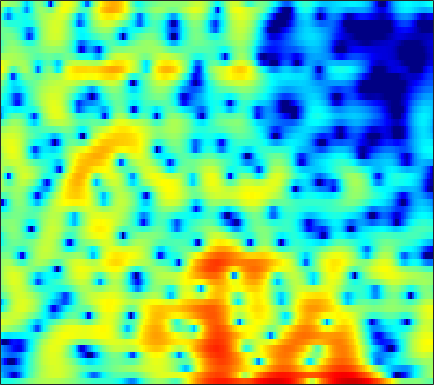

Values plotted in this chart, from the file beside it:
-4.3961, -4.2979, -4.2628, -4.2608, -4.2273, -4.09, -3.8251, -3.545, -3.0549, -2.5038, -1.9141, -1.4636, -0.87594, -0.30313, 0.079753, 0.5436, 0.93743, 1.187, 1.4634, 1.6744, 1.8216, 1.8961, 1.9449, 1.9362
-8.403, -9.268, -10.73, -12.65, -14.47, -17.36, -18.99, -17.47, -13.93, -10.75, -8.177, -6.56, -4.724, -3.172, -2.16, -0.9877, 0.0151, 0.6696, 1.415, 2.032, 2.531, 2.835, 3.149, 3.366
-9.666, -10.12, -10.7, -11.14, -11.32, -11.3, -10.94, -10.45, -9.517, -8.384, -7.12, -6.132, -4.812, -3.535, -2.625, -1.49, -0.4704, 0.226, 1.051, 1.76, 2.346, 2.715, 3.106, 3.386
-11.95, -13.49, -16.29, -20.68, -26.67, -31.96, -21.04, -17.09, -13.45, -10.75, -8.528, -7.075, -5.346, -3.799, -2.743, -1.463, -0.3256, 0.4366, 1.343, 2.104, 2.729, 3.107, 3.491, 3.734
-8.892, -9.658, -10.59, -11.4, -11.84, -12.1, -11.93, -11.52, -10.64, -9.497, -8.159, -7.077, -5.634, -4.171, -3.111, -1.768, -0.5362, 0.312, 1.321, 2.179, 2.88, 3.295, 3.708, 3.95
-9.453, -10.48, -11.71, -12.85, -13.63, -14.72, -15.91, -16.82, -17.56, -16.85, -14.46, -12.27, -9.442, -6.927, -5.255, -3.272, -1.573, -0.4605, 0.832, 1.916, 2.797, 3.331, 3.876, 4.232
-17.42, -24.04, -26.99, -20, -17.56, -15.96, -15.5, -15.63, -15.98, -15.66, -13.95, -12.11, -9.62, -7.324, -5.795, -4.007, -2.43, -1.385, -0.1427, 0.9429, 1.893, 2.514, 3.219, 3.774
-4.954, -5.709, -6.289, -6.497, -6.497, -6.38, -6.24, -6.149, -6.028, -5.895, -5.725, -5.542, -5.263, -4.954, -4.65, -4.207, -3.642, -3.085, -2.218, -1.217, -0.1631, 0.6153, 1.603, 2.477
2.224, 1.845, 1.397, 1.008, 0.7399, 0.3738, -0.002499, -0.3102, -0.7741, -1.357, -2.092, -2.777, -3.975, -5.552, -7.099, -9.841, -12.91, -13.6, -10.74, -7.299, -4.586, -2.966, -1.252, 0.1094
3.791, 3.605, 3.365, 3.152, 2.989, 2.74, 2.414, 2.119, 1.616, 0.9791, 0.1493, -0.6008, -1.813, -3.299, -4.559, -6.284, -7.715, -8.143, -7.725, -6.657, -5.514, -4.743, -3.844, -3.098
1.88, 1.998, 2.262, 2.574, 2.794, 3.029, 3.176, 3.196, 3.091, 2.831, 2.425, 2.024, 1.372, 0.5913, -0.03341, -0.9167, -1.831, -2.502, -3.374, -4.316, -5.371, -6.298, -7.679, -8.986
-5.647, -4.149, -1.975, -0.132, 0.9842, 2.155, 3.004, 3.458, 3.829, 3.978, 3.913, 3.741, 3.371, 2.832, 2.323, 1.534, 0.5819, -0.2474, -1.538, -3.091, -5.006, -6.78, -9.771, -13.74
-9.191, -6.791, -3.792, -1.412, -0.006025, 1.455, 2.511, 3.089, 3.62, 3.887, 3.94, 3.844, 3.557, 3.113, 2.685, 1.991, 1.16, 0.4449, -0.6125, -1.794, -3.092, -4.134, -5.584, -6.982
-2.389, -1.614, -0.5284, 0.4989, 1.225, 2.069, 2.717, 3.072, 3.35, 3.425, 3.31, 3.108, 2.704, 2.167, 1.692, 0.9941, 0.2594, -0.3095, -1.08, -1.849, -2.621, -3.206, -4.013, -4.884
-0.2565, 0.4495, 1.304, 2.055, 2.524, 3.005, 3.306, 3.411, 3.374, 3.119, 2.656, 2.175, 1.344, 0.3418, -0.475, -1.596, -2.611, -3.175, -3.67, -3.889, -3.935, -3.92, -3.916, -3.956
0.6906, 1.47, 2.329, 3.032, 3.423, 3.763, 3.891, 3.838, 3.572, 3.054, 2.252, 1.437, 0.007656, -1.909, -3.748, -6.935, -11.11, -13.77, -12.44, -9.28, -7.037, -5.894, -4.874, -4.219
0.7249, 1.61, 2.557, 3.226, 3.569, 3.837, 3.893, 3.797, 3.493, 2.982, 2.236, 1.503, 0.3003, -1.245, -2.639, -4.829, -7.016, -8.018, -7.968, -6.93, -5.921, -5.455, -5.25, -5.432
0.6812, 1.484, 2.304, 2.804, 2.974, 3.043, 2.901, 2.683, 2.334, 1.92, 1.53, 1.236, 0.852, 0.4553, 0.1315, -0.2758, -0.6831, -0.9642, -1.278, -1.622, -2.116, -2.676, -3.879, -5.855
0.5603, 1.064, 1.431, 1.514, 1.38, 0.8501, -0.01179, -0.8352, -2.085, -3.042, -3.21, -2.74, -1.729, -0.6645, 0.0006938, 0.7107, 1.195, 1.409, 1.531, 1.443, 1.144, 0.7824, 0.1323, -0.6846
-0.7581, -0.4039, -0.1956, -0.3001, -0.6294, -1.541, -3.089, -4.873, -8.585, -16.08, -17.8, -10.75, -5.786, -2.802, -1.242, 0.2224, 1.263, 1.815, 2.316, 2.586, 2.657, 2.595, 2.382, 2.067
-2.913, -2.325, -1.701, -1.391, -1.398, -1.609, -2.124, -2.654, -3.407, -3.883, -3.814, -3.373, -2.421, -1.334, -0.5345, 0.4613, 1.274, 1.792, 2.328, 2.687, 2.885, 2.917, 2.799, 2.509
-5.074, -3.813, -2.534, -1.655, -1.226, -0.8928, -0.8027, -0.84, -0.9664, -1.12, -1.225, -1.222, -1.097, -0.8078, -0.4936, 0.05763, 0.697, 1.191, 1.793, 2.31, 2.666, 2.81, 2.829, 2.599
-4.657, -3.246, -1.853, -0.9026, -0.3945, -0.03145, 0.05411, -0.04787, -0.3861, -0.9551, -1.735, -2.397, -3.288, -3.884, -3.925, -3.293, -2.062, -1.025, 0.2847, 1.391, 2.207, 2.642, 2.968, 3.011
-1.785, -1.123, -0.3722, 0.1677, 0.4263, 0.5676, 0.4538, 0.1761, -0.4929, -1.548, -3.127, -4.851, -8.331, -15.19, -34.47, -12.88, -6.76, -4.02, -1.445, 0.3303, 1.597, 2.272, 2.862, 3.154
-0.6543, -0.4303, -0.1452, 0.1155, 0.2321, 0.2864, 0.182, -0.02865, -0.4973, -1.209, -2.149, -2.999, -4.174, -5.109, -5.312, -4.76, -3.518, -2.428, -1.035, 0.1685, 1.148, 1.727, 2.297, 2.627
-1.716, -1.654, -1.445, -1.128, -0.8784, -0.5705, -0.3897, -0.3417, -0.4077, -0.6214, -0.9714, -1.254, -1.624, -1.899, -1.979, -1.88, -1.569, -1.211, -0.6258, 0.04169, 0.6972, 1.164, 1.697, 2.091
-5.903, -5.918, -4.971, -3.641, -2.646, -1.571, -0.8084, -0.4344, -0.1918, -0.1951, -0.403, -0.6722, -1.141, -1.647, -2.018, -2.396, -2.522, -2.418, -1.99, -1.304, -0.4682, 0.1772, 1.004, 1.74
-18.32, -17.63, -9.316, -5.206, -3.268, -1.544, -0.4405, 0.05691, 0.3537, 0.2767, -0.1368, -0.6973, -1.762, -3.222, -4.59, -6.678, -8.432, -8.727, -7.439, -5.372, -3.371, -2.042, -0.4956, 0.8367
-2.226, -2.445, -2.127, -1.387, -0.7877, -0.07328, 0.4833, 0.7315, 0.8212, 0.5961, -0.007942, -0.7331, -2.133, -4.172, -6.254, -10.09, -15.28, -16.86, -12.74, -9.194, -6.653, -5.13, -3.317, -1.601
1.415, 0.9181, 0.4607, 0.2754, 0.3241, 0.5617, 0.8542, 1.071, 1.214, 1.151, 0.8078, 0.3408, -0.5823, -1.829, -2.913, -4.495, -6.041, -7.04, -8.116, -9.121, -9.969, -10.09, -8.721, -6.155
1.752, 0.4515, -1.227, -2.337, -2.361, -1.419, -0.1188, 0.775, 1.687, 2.211, 2.378, 2.276, 1.857, 1.146, 0.4474, -0.7084, -2.109, -3.385, -5.492, -8.354, -12.75, -16.95, -14.56, -8.994
1.087, -1.25, -6.061, -15.7, -13.14, -5.227, -1.314, 0.5082, 2.11, 3.04, 3.483, 3.562, 3.392, 2.953, 2.454, 1.617, 0.6009, -0.2593, -1.509, -2.788, -3.933, -4.533, -4.846, -4.687
1.887, 1.164, 0.2708, -0.221, -0.1684, 0.4457, 1.342, 1.981, 2.642, 3.027, 3.131, 3.042, 2.71, 2.22, 1.755, 1.085, 0.3465, -0.21, -0.9698, -1.747, -2.516, -3.14, -4.057, -5.257
1.492, 1.85, 2.227, 2.525, 2.725, 2.949, 3.116, 3.154, 3.067, 2.775, 2.264, 1.737, 0.8617, -0.1236, -0.8505, -1.706, -2.349, -2.696, -3, -3.264, -3.536, -3.84, -4.393, -5.158
0.747, 1.873, 2.94, 3.635, 3.969, 4.183, 4.141, 3.948, 3.448, 2.639, 1.469, 0.3226, -1.591, -4.022, -6.074, -8.567, -9.174, -8.372, -6.95, -5.83, -5.198, -4.935, -4.821, -4.817
1.897, 2.776, 3.661, 4.26, 4.519, 4.639, 4.485, 4.191, 3.533, 2.55, 1.173, -0.176, -2.492, -5.656, -8.817, -13.93, -14.35, -11.54, -8.8, -7.246, -6.582, -6.476, -6.707, -7.137
2.888, 3.32, 3.802, 4.136, 4.269, 4.283, 4.1, 3.817, 3.246, 2.439, 1.415, 0.5022, -0.8721, -2.334, -3.39, -4.567, -5.279, -5.536, -5.683, -5.94, -6.491, -7.292, -9.068, -12.23
2.501, 2.79, 3.136, 3.384, 3.501, 3.525, 3.391, 3.181, 2.758, 2.169, 1.442, 0.8355, -0.03103, -0.8824, -1.483, -2.17, -2.727, -3.074, -3.474, -3.913, -4.491, -5.079, -6.122, -7.371
0.8427, 1.214, 1.681, 2.082, 2.304, 2.47, 2.457, 2.331, 1.997, 1.494, 0.8175, 0.2245, -0.6351, -1.486, -2.039, -2.555, -2.772, -2.738, -2.545, -2.26, -2.033, -1.908, -1.814, -1.758
-2.863, -2.02, -0.9523, -0.05382, 0.4417, 0.889, 1.069, 1.04, 0.7728, 0.2413, -0.5916, -1.428, -2.881, -4.735, -6.23, -7.666, -7.186, -5.803, -3.71, -1.905, -0.5033, 0.3083, 1.143, 1.732
-10.2, -7.281, -4.726, -3.14, -2.384, -1.776, -1.486, -1.451, -1.565, -1.931, -2.566, -3.306, -4.787, -7.189, -9.942, -14.73, -12.35, -8.18, -4.164, -1.427, 0.5345, 1.639, 2.741, 3.499
-8.338, -7.293, -6.184, -5.598, -5.431, -5.531, -5.783, -5.924, -5.904, -5.608, -5.209, -4.957, -4.755, -4.676, -4.592, -4.231, -3.363, -2.419, -0.9551, 0.4752, 1.75, 2.553, 3.389, 3.969
-4.97, -5.307, -5.939, -6.922, -8.002, -10.06, -13.08, -15.55, -15.79, -12.22, -9.049, -7.237, -5.396, -3.963, -3.056, -1.961, -0.933, -0.1823, 0.7937, 1.711, 2.525, 3.044, 3.595, 3.958
-3.192, -3.897, -5.032, -6.436, -7.754, -9.915, -12.52, -14.27, -14.36, -11.75, -8.924, -7.108, -5.122, -3.525, -2.508, -1.334, -0.3186, 0.3689, 1.185, 1.91, 2.519, 2.902, 3.308, 3.574
-1.731, -2.523, -3.657, -4.857, -5.725, -6.75, -7.465, -7.685, -7.504, -6.798, -5.778, -4.923, -3.782, -2.707, -1.976, -1.097, -0.3104, 0.2246, 0.8727, 1.446, 1.948, 2.272, 2.623, 2.88
0.03729, -0.9704, -2.494, -4.114, -5.26, -6.401, -6.786, -6.565, -5.789, -4.827, -3.844, -3.179, -2.405, -1.772, -1.381, -0.9281, -0.51, -0.1967, 0.2586, 0.7262, 1.195, 1.514, 1.866, 2.137
2.954, 1.644, -0.6567, -3.872, -7.313, -14.37, -13.97, -9.178, -5.278, -2.972, -1.555, -0.9038, -0.4675, -0.4632, -0.6659, -1.107, -1.507, -1.577, -1.229, -0.4922, 0.3027, 0.7927, 1.222, 1.376
5.72, 4.73, 3.1, 1.093, -0.5289, -2.287, -2.554, -1.791, -0.3919, 0.7526, 1.4, 1.536, 1.207, 0.2183, -1.076, -3.856, -8.537, -12.59, -9.057, -4.364, -1.756, -0.7028, -0.2361, -0.7681
4.247, 3.912, 3.374, 2.782, 2.362, 1.921, 1.675, 1.613, 1.621, 1.621, 1.468, 1.195, 0.5509, -0.4845, -1.558, -3.383, -5.306, -6.185, -5.694, -4.107, -2.742, -2.147, -2.015, -2.706
1.165, 1.44, 1.681, 1.791, 1.803, 1.741, 1.639, 1.532, 1.341, 1.092, 0.7708, 0.4787, 0.01811, -0.5018, -0.9052, -1.393, -1.76, -1.87, -1.799, -1.549, -1.251, -1.08, -1.001, -1.12
-1.802, -0.8687, 0.01569, 0.5689, 0.8077, 0.9355, 0.8797, 0.7421, 0.4592, 0.08372, -0.3276, -0.6299, -0.9801, -1.216, -1.297, -1.264, -1.084, -0.8687, -0.5144, -0.1441, 0.2103, 0.4375, 0.6592, 0.7823
-2.573, -1.563, -0.6196, -0.05971, 0.1547, 0.2094, 0.0001428, -0.3073, -0.8977, -1.667, -2.562, -3.233, -3.943, -4.2, -3.998, -3.293, -2.287, -1.504, -0.5089, 0.3727, 1.099, 1.536, 1.977, 2.266
-1.345, -0.9205, -0.5327, -0.353, -0.3596, -0.5672, -1.007, -1.521, -2.509, -3.931, -5.964, -8.075, -11.91, -14.96, -12.72, -8.284, -4.976, -3.108, -1.174, 0.3055, 1.423, 2.073, 2.725, 3.149
-0.8324, -0.9222, -1.1, -1.316, -1.51, -1.842, -2.28, -2.73, -3.563, -4.751, -6.356, -7.869, -10.09, -11.14, -10.07, -7.324, -4.662, -2.967, -1.117, 0.3448, 1.49, 2.172, 2.866, 3.334
-1.523, -2.244, -3.14, -3.785, -4.021, -4.046, -3.987, -3.988, -4.128, -4.417, -4.81, -5.064, -5.222, -5.001, -4.528, -3.546, -2.357, -1.425, -0.2547, 0.7644, 1.629, 2.163, 2.734, 3.166
-2.425, -4.576, -8.323, -11.57, -10.79, -7.878, -5.832, -4.942, -4.407, -4.383, -4.62, -4.776, -4.675, -4.095, -3.393, -2.268, -1.145, -0.3741, 0.4972, 1.157, 1.636, 1.919, 2.274, 2.652
0.143, -1.776, -4.876, -7.207, -6.855, -4.936, -3.428, -2.913, -3.07, -4.247, -6.521, -8.982, -11.09, -8.096, -5.261, -2.459, -0.5811, 0.2998, 0.9131, 0.9785, 0.5542, 0.05943, -0.4688, -0.2688
2.673, 2.18, 1.525, 1.004, 0.7644, 0.5719, 0.3569, 0.02152, -0.8183, -2.244, -4.38, -6.291, -7.637, -5.925, -3.97, -1.832, -0.4502, 0.0736, 0.115, -0.6619, -2.511, -5.039, -12.21, -18.55
